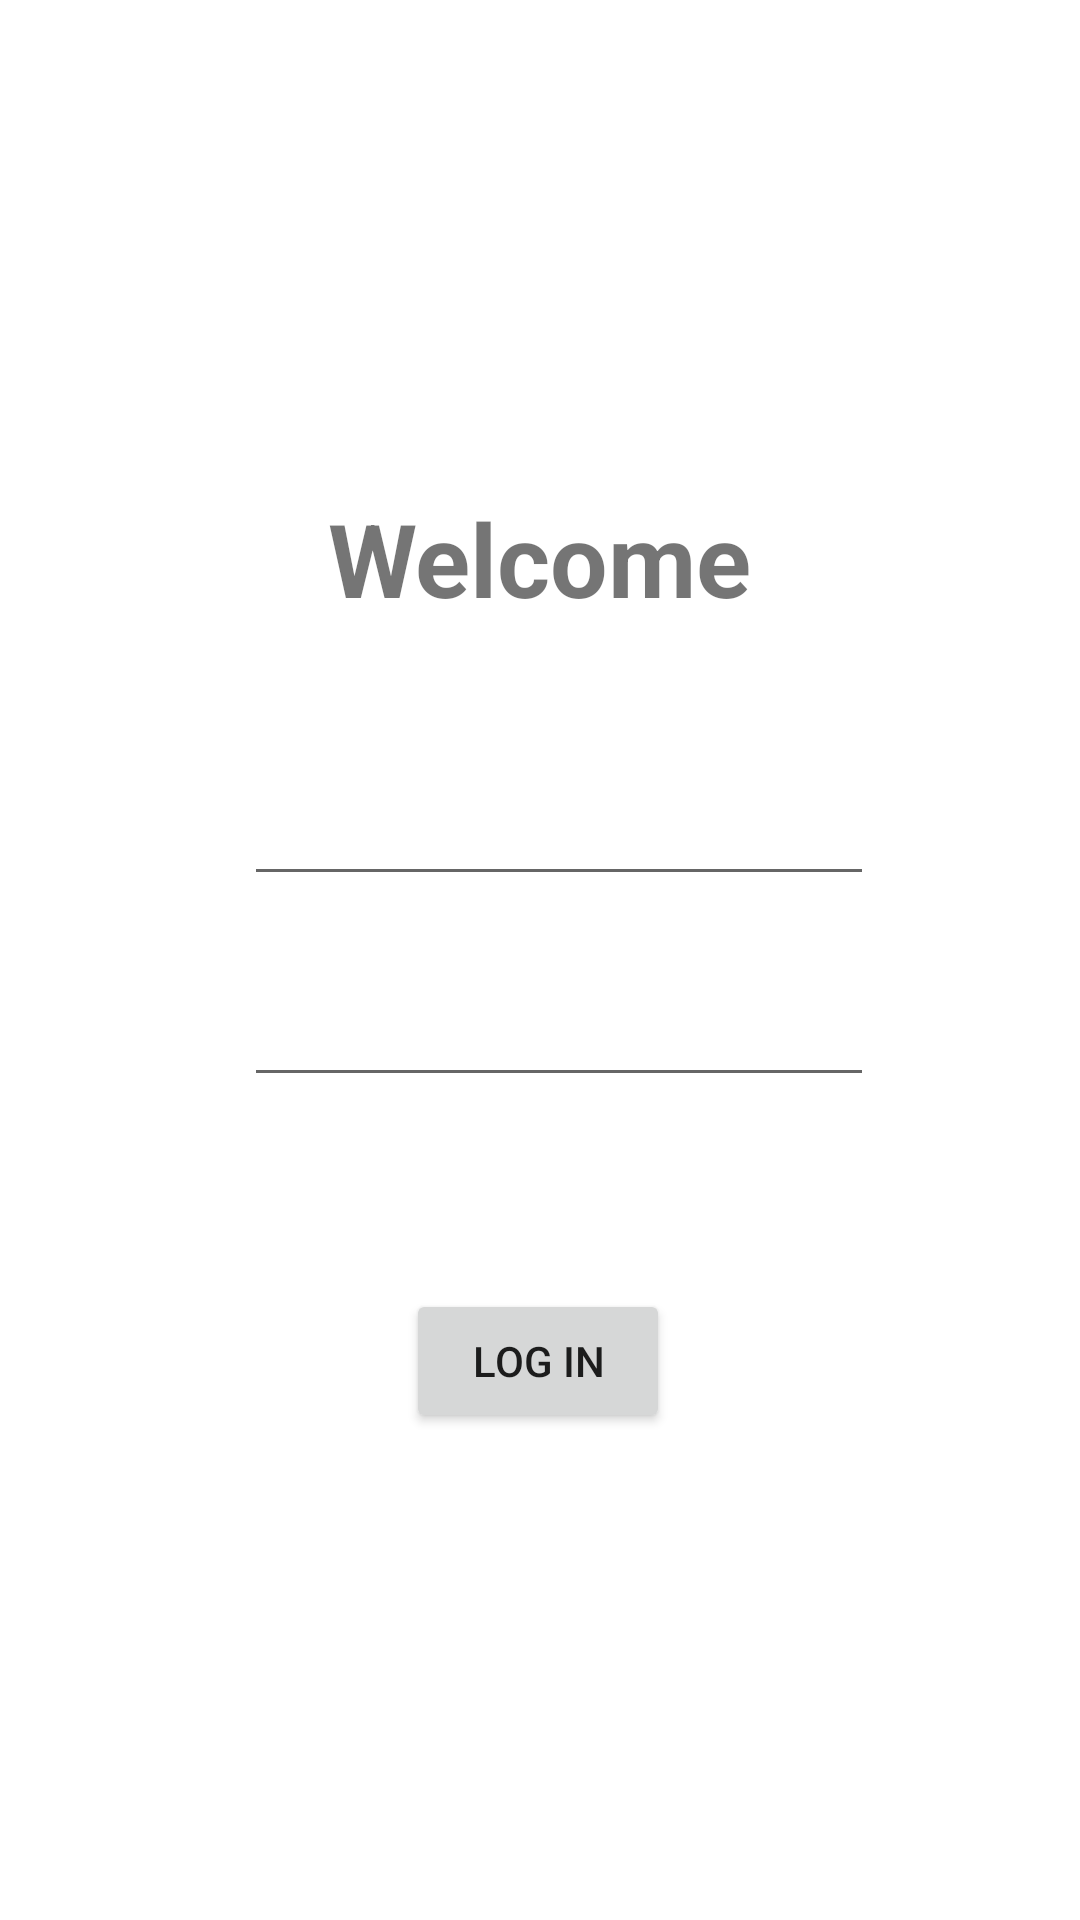

Reconstruct the res/layout file that produces this screen, plus the resources it refers to.
<!-- AndroidManifest.xml: application theme Theme.ForestrySafe -->
<!-- res/layout/activity_main.xml -->
<?xml version="1.0" encoding="utf-8"?>
<androidx.constraintlayout.widget.ConstraintLayout xmlns:android="http://schemas.android.com/apk/res/android"
    xmlns:app="http://schemas.android.com/apk/res-auto"
    xmlns:tools="http://schemas.android.com/tools"
    android:layout_width="match_parent"
    android:layout_height="match_parent"
    tools:context=".MainActivity">

    <TextView
        android:layout_width="171dp"
        android:layout_height="57dp"
        android:text="@string/enter_text"
        android:textSize="34sp"
        android:textStyle="bold"
        app:layout_constraintBottom_toBottomOf="parent"
        app:layout_constraintEnd_toEndOf="parent"
        app:layout_constraintHorizontal_bias="0.579"
        app:layout_constraintLeft_toLeftOf="parent"
        app:layout_constraintRight_toRightOf="parent"
        app:layout_constraintStart_toStartOf="parent"
        app:layout_constraintTop_toTopOf="parent"
        app:layout_constraintVertical_bias="0.28" />

    <Button
        android:id="@+id/button"
        android:layout_width="wrap_content"
        android:layout_height="wrap_content"
        android:text="Log In"
        app:layout_constraintBottom_toBottomOf="parent"
        app:layout_constraintEnd_toEndOf="parent"
        app:layout_constraintHorizontal_bias="0.498"
        app:layout_constraintLeft_toLeftOf="parent"
        app:layout_constraintRight_toRightOf="parent"
        app:layout_constraintStart_toStartOf="parent"
        app:layout_constraintTop_toTopOf="parent"
        app:layout_constraintVertical_bias="0.726"
        android:onClick="onClick"/>

    <EditText
        android:id="@+id/editTextTextEmailAddress"
        android:layout_width="wrap_content"
        android:layout_height="wrap_content"
        android:ems="10"
        android:inputType="textEmailAddress"
        app:layout_constraintBottom_toBottomOf="parent"
        app:layout_constraintEnd_toEndOf="parent"
        app:layout_constraintHorizontal_bias="0.542"
        app:layout_constraintLeft_toLeftOf="parent"
        app:layout_constraintRight_toRightOf="parent"
        app:layout_constraintStart_toStartOf="parent"
        app:layout_constraintTop_toTopOf="parent"
        app:layout_constraintVertical_bias="0.43" />

    <EditText
        android:id="@+id/editTextTextPassword"
        android:layout_width="wrap_content"
        android:layout_height="wrap_content"
        android:ems="10"
        android:inputType="textPassword"
        app:layout_constraintBottom_toBottomOf="parent"
        app:layout_constraintEnd_toEndOf="parent"
        app:layout_constraintHorizontal_bias="0.542"
        app:layout_constraintLeft_toLeftOf="parent"
        app:layout_constraintRight_toRightOf="parent"
        app:layout_constraintStart_toStartOf="parent"
        app:layout_constraintTop_toTopOf="parent"
        app:layout_constraintVertical_bias="0.542" />

</androidx.constraintlayout.widget.ConstraintLayout>
<!-- resources referenced by this layout -->
<resources>
  <string name="enter_text">Welcome</string>
  <style name="Theme.ForestrySafe" parent="Theme.MaterialComponents.DayNight.DarkActionBar">
          
          <item name="colorPrimary">@color/purple_500</item>
          <item name="colorPrimaryVariant">@color/purple_700</item>
          <item name="colorOnPrimary">@color/white</item>
          
          <item name="colorSecondary">@color/teal_200</item>
          <item name="colorSecondaryVariant">@color/teal_700</item>
          <item name="colorOnSecondary">@color/black</item>
          
          <item name="android:statusBarColor" tools:targetApi="l">?attr/colorPrimaryVariant</item>
          
      </style>
  <!-- not gathered from this repository: default colours our renderer supplied (Android Studio template values) -->
  <color name="purple_500">#FF6200EE</color>
  <color name="purple_700">#FF3700B3</color>
  <color name="teal_200">#FF03DAC5</color>
  <color name="teal_700">#FF018786</color>
  <color name="black">#FF000000</color>
  <color name="white">#FFFFFFFF</color>
</resources>
